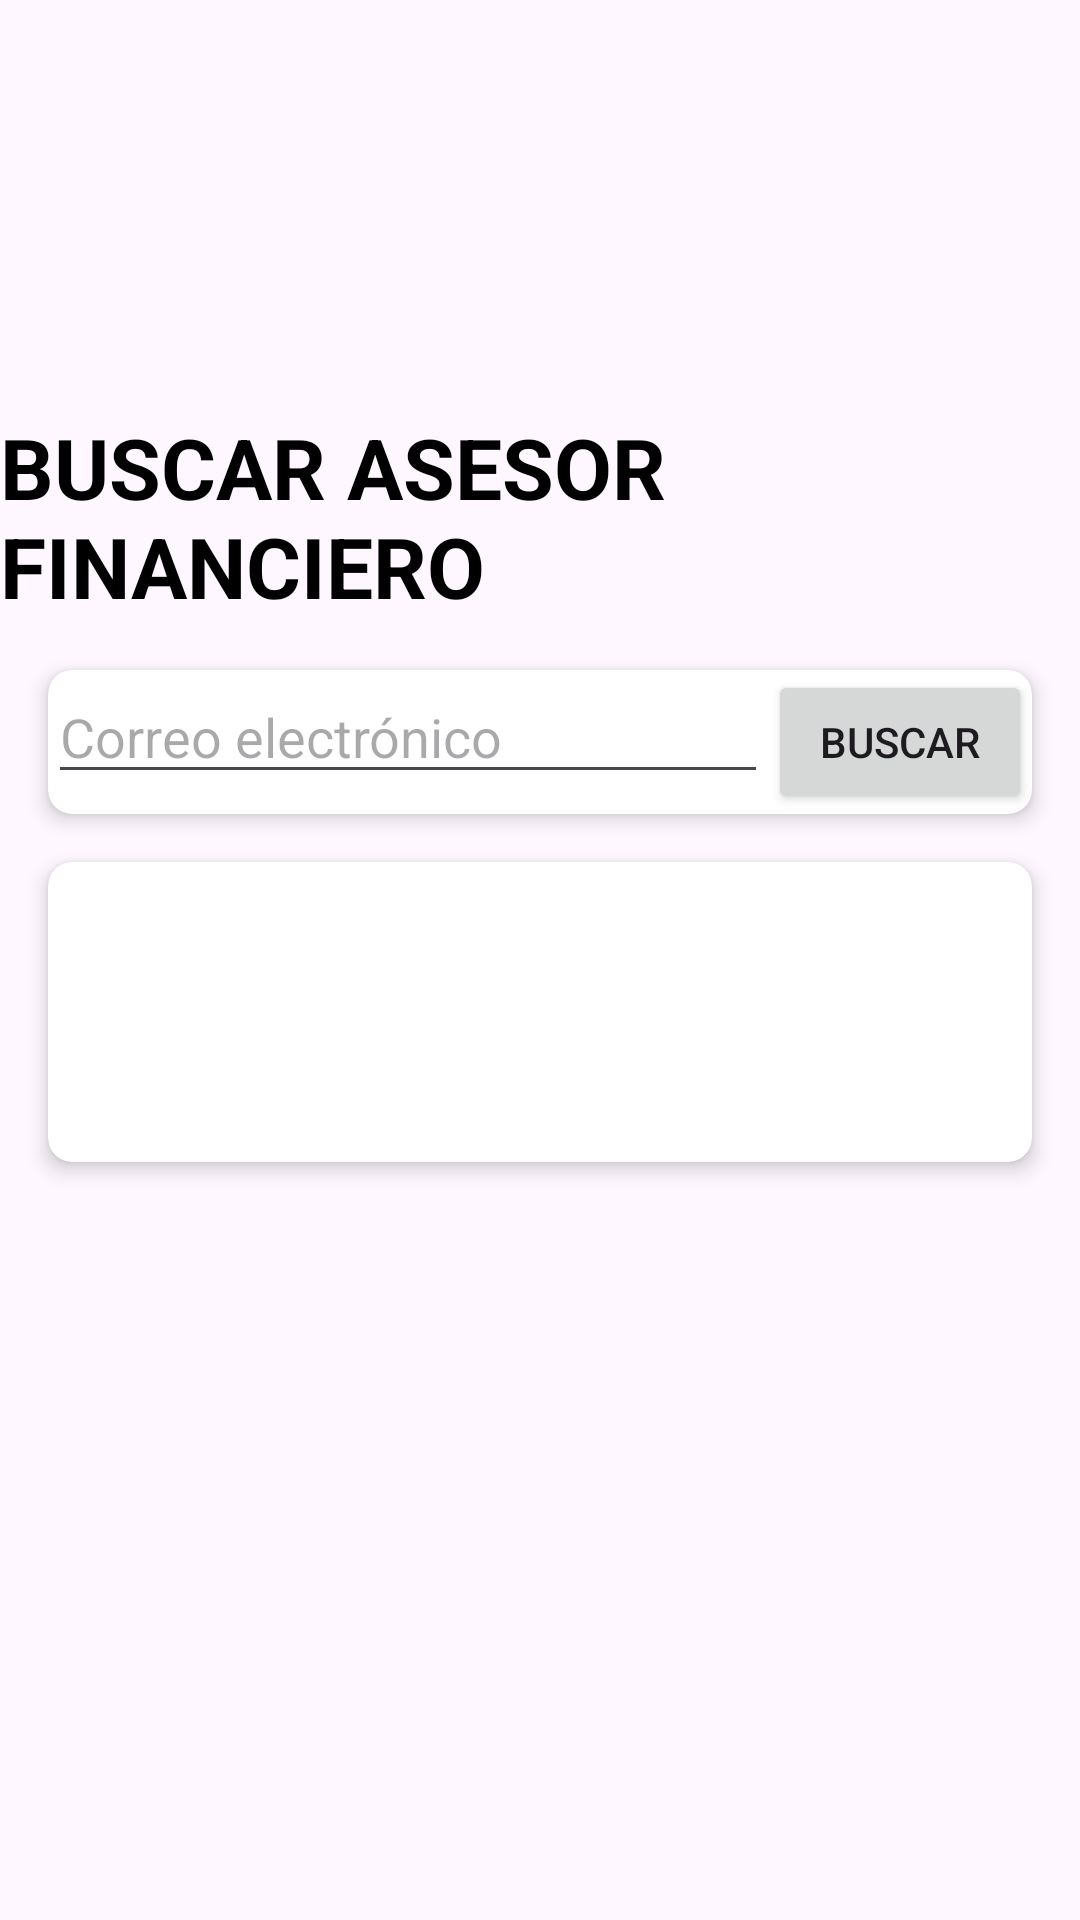

Produce the Android XML layout that renders to this screen, including the resource entries it uses.
<!-- AndroidManifest.xml: application theme Theme.Chatgrupo1 -->
<!-- res/layout/activity_chat.xml -->
<?xml version="1.0" encoding="utf-8"?>
<androidx.constraintlayout.widget.ConstraintLayout
    xmlns:android="http://schemas.android.com/apk/res/android"
    xmlns:app="http://schemas.android.com/apk/res-auto"
    xmlns:tools="http://schemas.android.com/tools"
    android:layout_width="match_parent"
    android:layout_height="match_parent"
    tools:context=".Chat">

    <androidx.recyclerview.widget.RecyclerView
        android:id="@+id/recyclerView"
        android:layout_width="403dp"
        android:layout_height="113dp"
        android:layout_marginTop="16dp"
        android:orientation="horizontal"
        app:layout_constraintEnd_toEndOf="parent"
        app:layout_constraintStart_toStartOf="parent"
        app:layout_constraintTop_toTopOf="parent" />


    
    <TextView
        android:id="@+id/titleText"
        android:layout_width="wrap_content"
        android:layout_height="wrap_content"
        android:text="BUSCAR ASESOR FINANCIERO"
        android:textSize="28sp"
        android:textStyle="bold"
        android:textColor="@android:color/black"
        android:layout_marginTop="8dp"
        app:layout_constraintTop_toBottomOf="@id/recyclerView"
        app:layout_constraintStart_toStartOf="parent"
        app:layout_constraintEnd_toEndOf="parent"
        app:layout_constraintHorizontal_bias="0.5" />

    <androidx.cardview.widget.CardView
        android:id="@+id/listviewBuscarUsuario"
        android:layout_width="0dp"
        android:layout_height="wrap_content"
        android:layout_margin="16dp"
        app:cardCornerRadius="8dp"
        app:cardElevation="4dp"
        app:layout_constraintTop_toBottomOf="@id/titleText"
        app:layout_constraintStart_toStartOf="parent"
        app:layout_constraintEnd_toEndOf="parent">

        <LinearLayout
            android:layout_width="match_parent"
            android:layout_height="wrap_content"
            android:orientation="horizontal">

            <EditText
                android:id="@+id/searchEmailEditText"
                android:layout_width="0dp"
                android:layout_height="wrap_content"
                android:hint="@string/chat_email_hint"
                android:inputType="textEmailAddress"
                android:layout_weight="1" />

            <Button
                android:id="@+id/searchUserButton"
                android:layout_width="wrap_content"
                android:layout_height="wrap_content"
                android:text="@string/chat_search_button" />

        </LinearLayout>
    </androidx.cardview.widget.CardView>
    
    <androidx.cardview.widget.CardView
        android:id="@+id/listviewUsuarios"
        android:layout_width="0dp"
        android:layout_height="wrap_content"
        android:layout_margin="16dp"
        app:cardCornerRadius="8dp"
        app:cardElevation="4dp"
        app:layout_constraintTop_toBottomOf="@id/listviewBuscarUsuario"
        app:layout_constraintBottom_toTopOf="@id/conversationsListView"
        app:layout_constraintStart_toStartOf="parent"
        app:layout_constraintEnd_toEndOf="parent"
        tools:ignore="NotSibling">

    <ListView
        android:id="@+id/usersListView"
        android:layout_width="match_parent"
        android:layout_height="100dp" />
    </androidx.cardview.widget.CardView>
    
    <TextView
        android:id="@+id/textViewMiddleTitle"
        android:layout_width="wrap_content"
        android:layout_height="wrap_content"
        android:text="@string/chat_middle_title"
        android:textStyle="bold"
        android:textSize="24dp"
        android:visibility="invisible"
        app:layout_constraintBottom_toTopOf="@+id/listViewChatUsuarios"
        app:layout_constraintEnd_toEndOf="parent"
        app:layout_constraintStart_toStartOf="parent"
        app:layout_constraintTop_toBottomOf="@+id/listviewUsuarios" />


    <androidx.cardview.widget.CardView
        android:id="@+id/listViewChatUsuarios"
        android:layout_width="0dp"
        android:layout_height="wrap_content"
        android:layout_margin="16dp"
        app:cardCornerRadius="8dp"
        app:cardElevation="4dp"
        android:visibility="invisible"
        app:layout_constraintTop_toBottomOf="@id/textViewMiddleTitle"
        app:layout_constraintBottom_toTopOf="@id/messageInputLayout"
        app:layout_constraintStart_toStartOf="parent"
        app:layout_constraintEnd_toEndOf="parent">

        <ListView
            android:id="@+id/conversationsListView"
            android:layout_width="365dp"
            android:layout_height="123dp" />

    </androidx.cardview.widget.CardView>

    
    <LinearLayout
        android:id="@+id/messageInputLayout"
        android:layout_width="match_parent"
        android:layout_height="wrap_content"
        android:orientation="horizontal"
        android:layout_marginTop="-38dp"
        android:visibility="invisible"
        app:layout_constraintTop_toBottomOf="@+id/listViewChatUsuarios"
        app:layout_constraintBottom_toBottomOf="parent"
        app:layout_constraintStart_toStartOf="parent"
        app:layout_constraintEnd_toEndOf="parent">

        <EditText
            android:id="@+id/messageEditText"
            android:layout_width="0dp"
            android:layout_height="wrap_content"
            android:layout_weight="1"
            android:layout_marginStart="10dp"
            android:layout_marginEnd="10dp"
            android:hint="@string/chat_message_hint"
            android:inputType="textMultiLine" />
        
        <Button
            android:id="@+id/sendButton"
            android:layout_width="wrap_content"
            android:layout_height="wrap_content"
            android:text="@string/chat_send_button" />
    </LinearLayout>
    



</androidx.constraintlayout.widget.ConstraintLayout>
<!-- resources referenced by this layout -->
<resources>
  <string name="chat_email_hint">Correo electrónico</string>
  <string name="chat_message_hint">Escribe un mensaje</string>
  <string name="chat_middle_title">¡Ya puedes chatear online!.</string>
  <string name="chat_search_button">Buscar</string>
  <string name="chat_send_button">Enviar</string>
  <style name="Theme.Chatgrupo1" parent="Base.Theme.Chatgrupo1" />
  <style name="Base.Theme.Chatgrupo1" parent="Theme.Material3.DayNight.NoActionBar">
          
          
      </style>
</resources>
